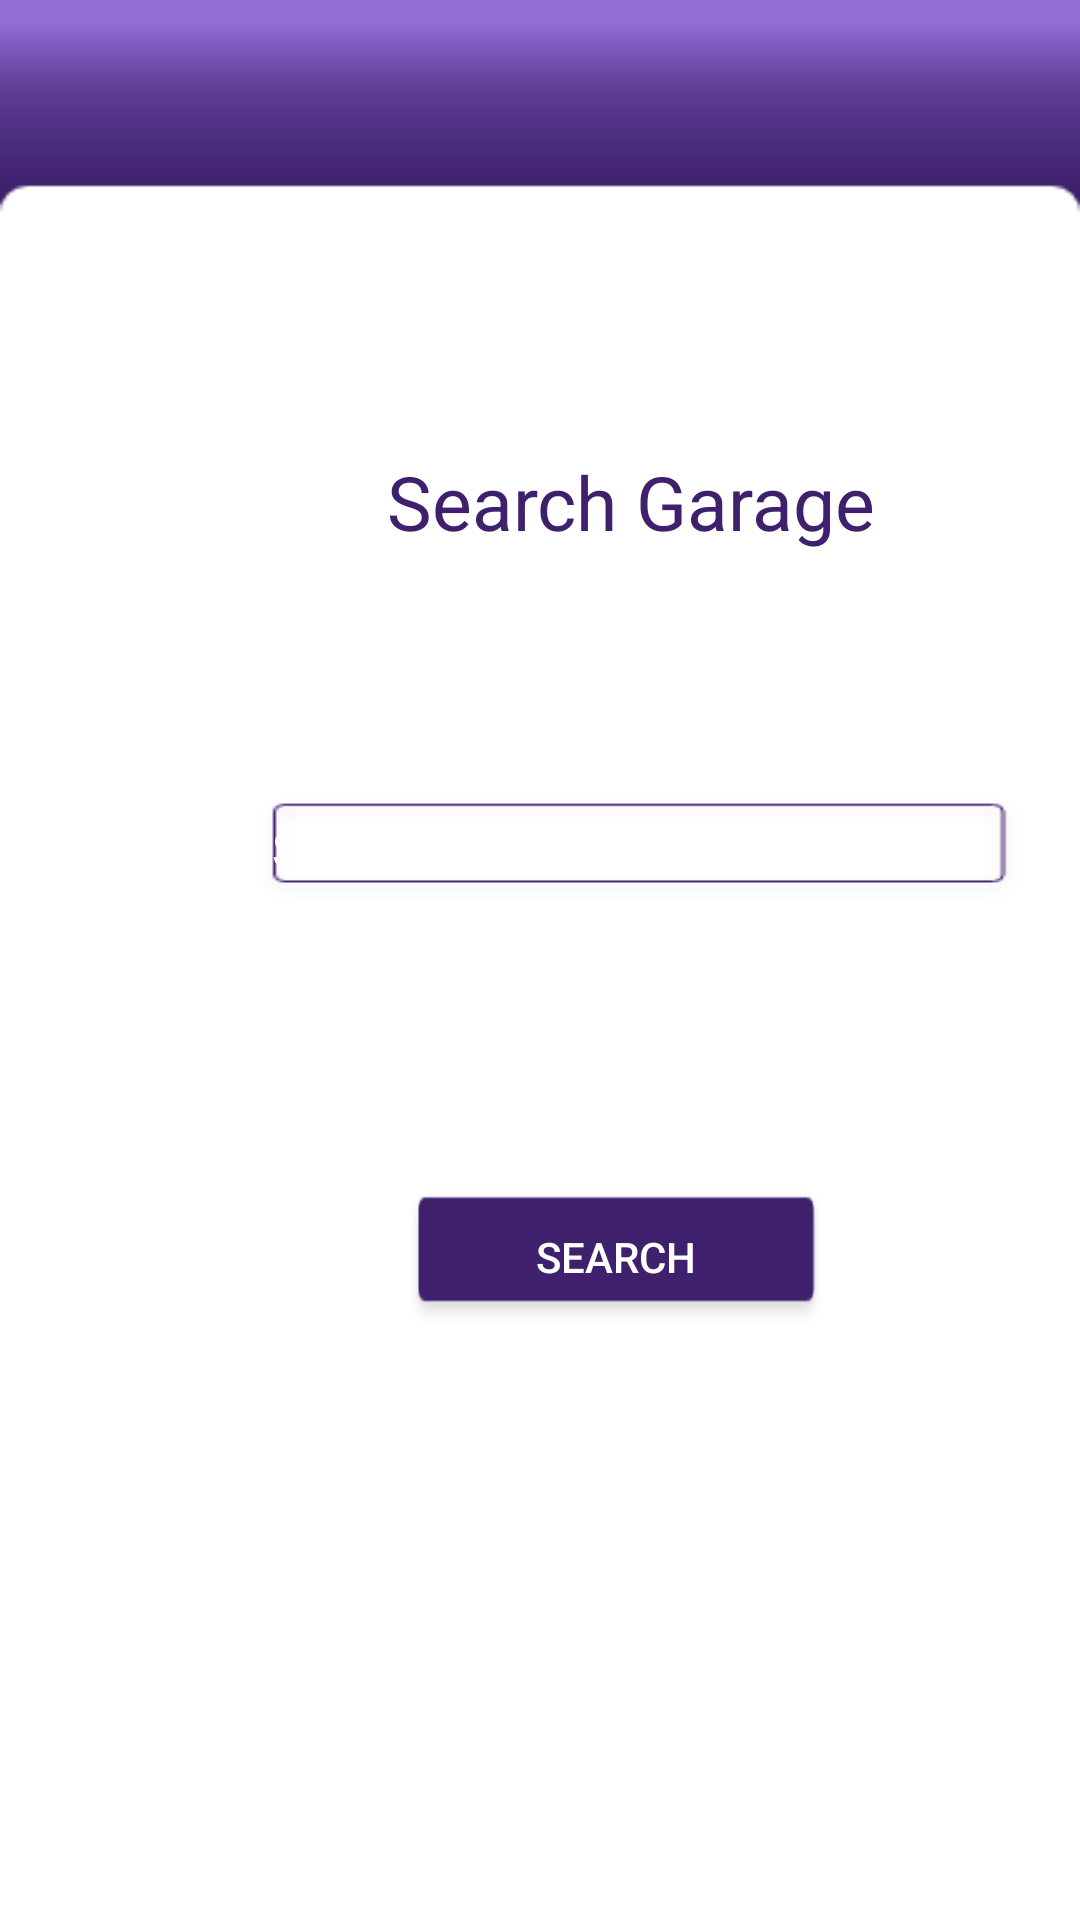

Android layout source for this screen:
<!-- AndroidManifest.xml: application theme AppTheme -->
<!-- res/layout/activity_search.xml -->
<?xml version="1.0" encoding="utf-8"?>
<androidx.constraintlayout.widget.ConstraintLayout xmlns:android="http://schemas.android.com/apk/res/android"
    xmlns:app="http://schemas.android.com/apk/res-auto"
    xmlns:tools="http://schemas.android.com/tools"
    android:layout_width="match_parent"
    android:layout_height="match_parent"
    android:background="@drawable/background"
    tools:context=".activities.SearchActivity">

    <androidx.constraintlayout.widget.Guideline
        android:id="@+id/left_guideline"
        android:layout_width="wrap_content"
        android:layout_height="wrap_content"
        android:orientation="vertical"
        app:layout_constraintGuide_begin="70dp"
        app:layout_constraintTop_toBottomOf="@+id/right_guideline" />

    <androidx.constraintlayout.widget.Guideline
        android:id="@+id/right_guideline"
        android:layout_width="wrap_content"
        android:layout_height="wrap_content"
        android:orientation="vertical"
        app:layout_constraintGuide_begin="354dp" />

    <TextView
        android:id="@+id/search_text_view"
        android:layout_width="280dp"
        android:layout_height="0dp"
        android:layout_marginBottom="80dp"
        android:gravity="center"
        android:text="Search Garage"
        android:textColor="@color/textColor"
        android:textSize="25sp"
        app:layout_constraintBottom_toTopOf="@+id/search_spinner"
        app:layout_constraintEnd_toStartOf="@id/right_guideline"
        app:layout_constraintHorizontal_bias="0.0"
        app:layout_constraintStart_toEndOf="@id/left_guideline" />

    <Spinner
        android:id="@+id/search_spinner"
        android:layout_width="261dp"
        android:layout_height="38dp"
        android:layout_marginStart="10dp"
        android:layout_marginBottom="92dp"
        android:background="@drawable/background_et"
        android:entries="@array/location"
        android:outlineAmbientShadowColor="@color/textColor"
        android:outlineSpotShadowColor="@color/textColor"
        android:prompt="@string/search_area"
        app:layout_constraintBottom_toTopOf="@+id/search_garage_button"
        app:layout_constraintEnd_toStartOf="@+id/right_guideline"
        app:layout_constraintHorizontal_bias="0.217"
        app:layout_constraintStart_toStartOf="@+id/left_guideline" />

    <Button
        android:id="@+id/search_garage_button"
        android:layout_width="141dp"
        android:layout_height="50dp"
        android:layout_marginBottom="196dp"
        android:background="@drawable/button_n"
        android:text="Search"
        android:textColor="@color/white"
        app:layout_constraintBottom_toBottomOf="parent"
        app:layout_constraintEnd_toStartOf="@+id/right_guideline"
        app:layout_constraintHorizontal_bias="0.454"
        app:layout_constraintStart_toStartOf="@+id/left_guideline" />

</androidx.constraintlayout.widget.ConstraintLayout>
<!-- resources referenced by this layout -->
<resources>
  <string-array name="location">
          <item>@string/location1</item>
          <item>@string/location2</item>
          <item>@string/location3</item>
          <item>@string/location4</item>
          <item>@string/location5</item>
          <item>@string/location6</item>
          <item>@string/location7</item>
  
      </string-array>
  <color name="textColor">#3E206D</color>
  <color name="white">#ffffff</color>
  <!-- drawable background: png bitmap (drawable-v24, 6067 bytes) -->
  <!-- drawable background_et: png bitmap (drawable, 1302 bytes) -->
  <!-- drawable button_n: png bitmap (drawable, 1439 bytes) -->
  <string name="search_area">Search Area</string>
  <style name="AppTheme" parent="Theme.AppCompat.NoActionBar">
          
          <item name="colorPrimary">@color/colorPrimary</item>
          <item name="colorPrimaryDark">@color/colorPrimaryDark</item>
          <item name="colorAccent">@color/colorAccent</item>
      </style>
  <string name="location1">Select Area</string>
  <string name="location2">Kothrud</string>
  <string name="location3">Shivajinagar</string>
  <string name="location4">Viman Nagar</string>
  <string name="location5">Bavdhan</string>
  <string name="location6">Balewadi</string>
  <string name="location7">Baner</string>
  <color name="colorPrimary">#916DD5</color>
  <color name="colorPrimaryDark">#3E206D</color>
  <color name="colorAccent">#D89CF6</color>
</resources>
